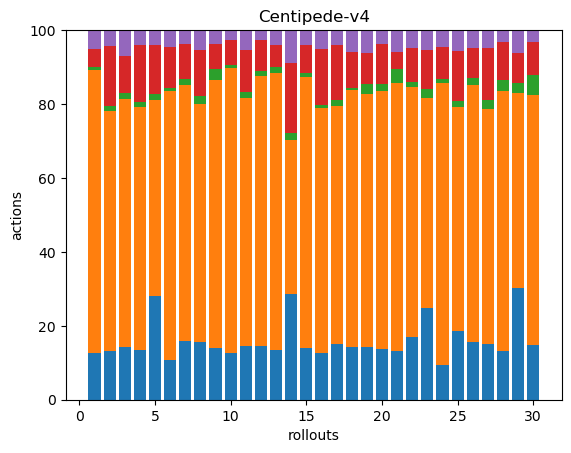

The data file committed next to this chart (first rows):
53, 321, 3, 21, 21, 0, 0, 0, 0, 0, 0, 0, 0, 0, 0, 0, 0, 0
40, 198, 4, 50, 13, 0, 0, 0, 0, 0, 0, 0, 0, 0, 0, 0, 0, 0
39, 182, 5, 27, 19, 0, 0, 0, 0, 0, 0, 0, 0, 0, 0, 0, 0, 0
48, 232, 5, 55, 14, 0, 0, 0, 0, 0, 0, 0, 0, 0, 0, 0, 0, 0
69, 131, 4, 33, 10, 0, 0, 0, 0, 0, 0, 0, 0, 0, 0, 0, 0, 0
46, 311, 3, 47, 20, 0, 0, 0, 0, 0, 0, 0, 0, 0, 0, 0, 0, 0
48, 209, 5, 29, 11, 0, 0, 0, 0, 0, 0, 0, 0, 0, 0, 0, 0, 0
35, 145, 5, 28, 12, 0, 0, 0, 0, 0, 0, 0, 0, 0, 0, 0, 0, 0
45, 235, 10, 22, 12, 0, 0, 0, 0, 0, 0, 0, 0, 0, 0, 0, 0, 0
38, 232, 3, 20, 8, 0, 0, 0, 0, 0, 0, 0, 0, 0, 0, 0, 0, 0
32, 149, 4, 25, 12, 0, 0, 0, 0, 0, 0, 0, 0, 0, 0, 0, 0, 0
55, 275, 5, 32, 10, 0, 0, 0, 0, 0, 0, 0, 0, 0, 0, 0, 0, 0
50, 275, 6, 22, 15, 0, 0, 0, 0, 0, 0, 0, 0, 0, 0, 0, 0, 0
41, 60, 3, 27, 13, 0, 0, 0, 0, 0, 0, 0, 0, 0, 0, 0, 0, 0
46, 242, 4, 25, 13, 0, 0, 0, 0, 0, 0, 0, 0, 0, 0, 0, 0, 0
45, 238, 3, 55, 18, 0, 0, 0, 0, 0, 0, 0, 0, 0, 0, 0, 0, 0
54, 229, 6, 53, 14, 0, 0, 0, 0, 0, 0, 0, 0, 0, 0, 0, 0, 0
41, 201, 2, 28, 17, 0, 0, 0, 0, 0, 0, 0, 0, 0, 0, 0, 0, 0
45, 214, 8, 27, 19, 0, 0, 0, 0, 0, 0, 0, 0, 0, 0, 0, 0, 0
36, 181, 5, 28, 10, 0, 0, 0, 0, 0, 0, 0, 0, 0, 0, 0, 0, 0
38, 208, 11, 13, 17, 0, 0, 0, 0, 0, 0, 0, 0, 0, 0, 0, 0, 0
46, 185, 4, 25, 13, 0, 0, 0, 0, 0, 0, 0, 0, 0, 0, 0, 0, 0
42, 96, 4, 18, 9, 0, 0, 0, 0, 0, 0, 0, 0, 0, 0, 0, 0, 0
49, 404, 6, 46, 24, 0, 0, 0, 0, 0, 0, 0, 0, 0, 0, 0, 0, 0
46, 149, 4, 33, 14, 0, 0, 0, 0, 0, 0, 0, 0, 0, 0, 0, 0, 0
51, 226, 6, 26, 16, 0, 0, 0, 0, 0, 0, 0, 0, 0, 0, 0, 0, 0
48, 202, 8, 45, 15, 0, 0, 0, 0, 0, 0, 0, 0, 0, 0, 0, 0, 0
36, 193, 8, 28, 9, 0, 0, 0, 0, 0, 0, 0, 0, 0, 0, 0, 0, 0
44, 77, 4, 12, 9, 0, 0, 0, 0, 0, 0, 0, 0, 0, 0, 0, 0, 0
45, 205, 16, 27, 10, 0, 0, 0, 0, 0, 0, 0, 0, 0, 0, 0, 0, 0
